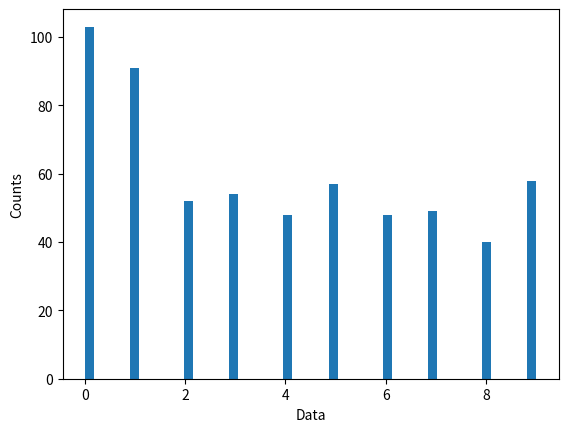

The script that saved this image:
import random


class Zipfian:
    """
[redacted]
    """

    def __init__(self, items: int = None, mn: int = None, mx: int = None, zipf_const: float = 0.99, seed: int = None):
        if seed is not None:
            self.__rng = random.Random(seed)
        else:
            self.__rng = random.Random()

        if items is not None:
            self.__max = items - 1
            self.__min = 0
            self.__items = items
        else:
            self.__max = mx
            self.__min = mn
            self.__items = self.__max - self.__min + 1

        self.__zipf_constant: float = zipf_const

        self.__zeta = self.zeta_static(self.__max - self.__min + 1, self.__zipf_constant)
        self.__base = self.__min
        self.__theta: float = self.__zipf_constant
        zeta2theta = self.zeta(2, self.__theta)
        self.__alpha: float = 1.0 / (1.0 - self.__theta)
        self.__count_for_zeta: int = items
        self.__eta: float = (1 - pow(2.0 / items, 1 - self.__theta)) / (1 - zeta2theta / self.__zeta)
        self.__allow_item_count_decrease: bool = False

    def __next__(self):
        u: float = self.__rng.random()
        uz: float = u * self.__zeta
        if uz < 1.0:
            return self.__base
        if uz < 1.0 + pow(0.5, self.__theta):
            return self.__base + 1
        return self.__base + int(self.__items * pow(self.__eta * u - self.__eta + 1, self.__alpha))

    def __iter__(self):
        return self

    def zeta(self, *params):
        if len(params) == 2:
            n, theta_val = params
            self.__count_for_zeta = n
            return self.zeta_static(n, theta_val)
        elif len(params) == 4:
            st, n, theta_val, initial_sum = params
            self.__count_for_zeta = n
            return self.zeta_static(n, theta_val, theta_val, initial_sum)

    def zeta_static(self, *params):
        if len(params) == 2:
            n, theta = params
            st = 0
            initial_sum = 0
            return self.zeta_sum(st, n, theta, initial_sum)
        elif len(params) == 4:
            st, n, theta, initial_sum = params
            return self.zeta_sum(st, n, theta, initial_sum)

    @staticmethod
    def zeta_sum(st, n, theta, initial_sum):
        s = initial_sum
        for i in range(st, n):
            s += 1 / (pow(i + 1, theta))
        return s


class Uniform:
    def __init__(self, items: int, seed: int = None):
        if seed is not None:
            self.rng = random.Random(seed)
        else:
            self.rng = random.Random()
        assert items > 0
        self.items = items

    def __next__(self):
        return self.rng.randint(0, self.items - 1)    


class HotSet(Uniform):
    def __init__(self, items: int, n_sets: int = 5, rotation_interval: int = 100, seed: int = None):
        # divides the items into n ranges
        # at every interval, a range is selected (round-robin). Items from this range are (uniformly withing the range)
        # selected with 90% probability, and from the other ranges with 10% probability.
        super().__init__(items, seed)
        assert items >= n_sets
        self.n_sets = n_sets
        self.rotation_interval = rotation_interval

        self.sets = self._split(list(range(items)), self.n_sets)
        self.hot_set_idx = 0
        self.rot_counter = 0

    def _split(self, iterable, n_slices):
        k, m = divmod(len(iterable), n_slices)
        return [iterable[i * k + min(i, m) : (i + 1) * k + min(i + 1, m)] for i in range(n_slices)]

    def __next__(self):
        if self.rot_counter == self.rotation_interval:  # switch hot set
            self.hot_set_idx = (self.hot_set_idx + 1) % self.n_sets
            self.rot_counter = 0

        if self.rng.randint(0, 9) == 0: # cold set - 10% prob
            set_idx = self.rng.randint(0, self.n_sets - 2)
            set_idx = set_idx if set_idx < self.hot_set_idx else set_idx + 1  # correct the idx
        else: # hot set - 90% prob
            set_idx = self.hot_set_idx

        set = self.sets[set_idx]
        idx = self.rng.randint(0, len(set) - 1)
        item = set[idx]

        self.rot_counter += 1

        return item


if __name__ == "__main__":
    import matplotlib.pyplot as plt
    import numpy as np

    z = Zipfian(items=10, seed=1)
    u = Uniform(items=10, seed=1)
    h = HotSet(items=10, seed=1)

    # counts = np.array([next(z) for _ in range(2000)])
    # counts = np.array([next(u) for _ in range(2000)])
    counts = np.array([next(h) for _ in range(600)])
    plt.hist(counts, density=False, bins=50)  # density=False would make counts (unnormalized)
    plt.ylabel('Counts')
    plt.xlabel('Data')
    plt.show()
